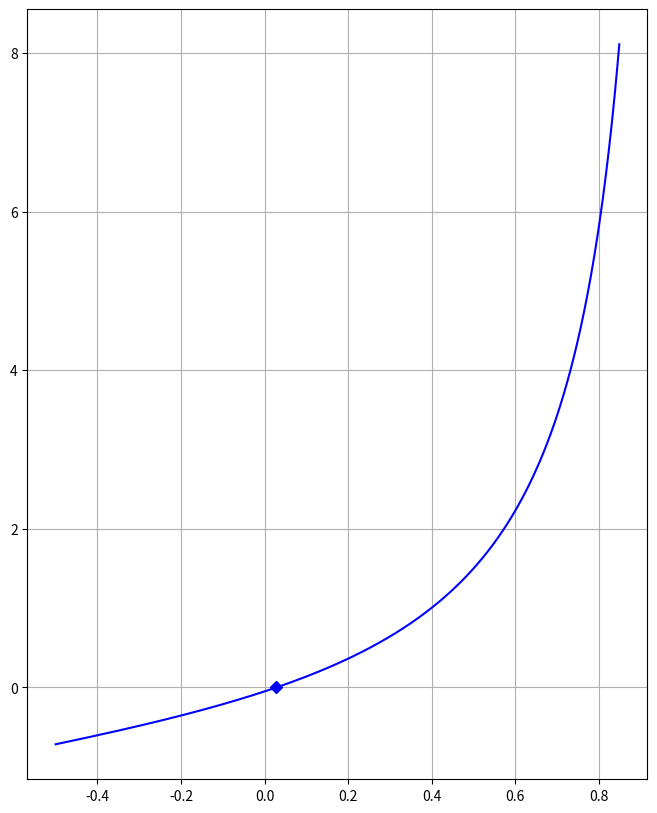

This figure's Python source:
import numpy as np
from matplotlib import pyplot as plt
from math import sqrt
from matplotlib.pyplot import figure

def F(x):
    return (x/(1-x))*(sqrt(6/(2+x))) - 0.05

def graph(func, init, end, incr):
    print ("-- Graphical Method --")
    x = np.arange(init,end,incr)
    y = []
    for i in x:
        y.append(func(i))
    
    y = np.array(y)

    #This portion marks the solution in the curve
    markers_on = []
    ans = 0
    for i in range(len(y)):
        if round(y[i],3) == 0:
            markers_on.append(i)
            ans = x[i]
        
    figure(num=None, figsize=(8, 10), dpi=80, facecolor='w', edgecolor='k')        
    plt.plot(x, y, '-bD', markevery=markers_on)
    plt.grid(True)
    plt.show()
    print("Root found by graphical method:  " + str(ans))
    print("----------------")
        
def secant(func,g1,g2,exp_err,max_itr):
    print ("-- Secant Method --")
    i = 0
    err = exp_err + 1
    x = g1
    while i < max_itr and err > exp_err:
        xnew = x - (func(x)*(2))
        return 0
def false_pos(func,xl,xu,exp_err,max_itr):
    print ("-- False position method --")
    i = 0
    xr = 1000
    err = exp_err + 1
    
    while i < max_itr and err > exp_err:
        prev = xr
        xr = xu - (func(xu)*(xl - xu))/(func(xl) - func(xu))
        if func(xl)*func(xr) < 0:
            xu = xr
        elif func(xl)*func(xr) > 0:
            xl = xr
        else :
            break
        err = abs((prev-xr)/xr)*100
        i = i + 1
        
    print ("Root: " + str(xr))
    print("Number of iterations: " + str(i))
    print ("Error: " + str(err) + "%")
    print ("------------------------------")
        
#Main:
graph(F,-0.5,0.85,0.001)
false_pos(F,-1,0.5,0.5,1000)
